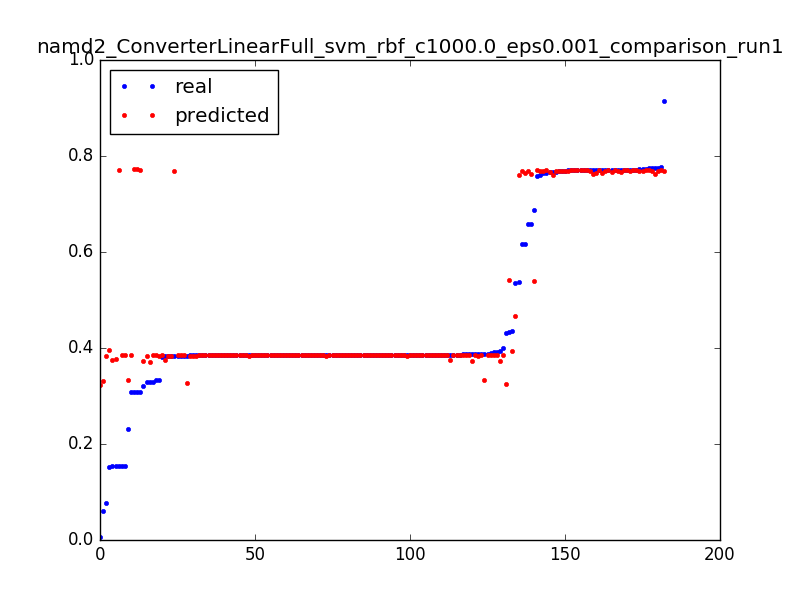

The file beside this chart, header and first rows:
0.3080520119336591, 0.772052781207, 0.050955414012738856
0.006304, 0.3236, 0.003185
0.431, 0.3253, 0.006369
0.3843, 0.3269, 0.009554
0.06133, 0.332, 0.003185
0.3881, 0.3329, 0.006369
0.2306, 0.3338, 0.009554
0.329, 0.3847, 0.003185
0.3843, 0.3848, 0.006369
0.385, 0.3849, 0.009554
0.3853, 0.3849, 0.01274
0.3854, 0.385, 0.01592
0.3854, 0.385, 0.01911
0.3854, 0.385, 0.02229
0.3855, 0.385, 0.02548
0.3904, 0.385, 0.02866
0.3855, 0.385, 0.03185
0.3856, 0.385, 0.03503
0.3854, 0.385, 0.03822
0.3854, 0.3849, 0.0414
0.3854, 0.3848, 0.04459
0.3854, 0.3848, 0.04777
0.3855, 0.3847, 0.05096
0.3855, 0.3846, 0.05414
0.3854, 0.3845, 0.05732
0.3855, 0.3844, 0.06051
0.3855, 0.3843, 0.06369
0.0771, 0.3841, 0.06688
0.3326, 0.3847, 0.003185
0.3842, 0.3848, 0.006369
0.385, 0.3849, 0.009554
0.3853, 0.3849, 0.01274
0.3853, 0.385, 0.01592
0.3854, 0.385, 0.01911
0.3862, 0.385, 0.02229
0.3856, 0.3851, 0.02548
0.3856, 0.3851, 0.02866
0.3855, 0.3851, 0.03185
0.3855, 0.385, 0.03503
0.3855, 0.385, 0.03822
0.3855, 0.385, 0.0414
0.3855, 0.3849, 0.04459
0.3855, 0.3849, 0.04777
0.3866, 0.3848, 0.05096
0.3856, 0.3847, 0.05414
0.3911, 0.3846, 0.05732
0.3856, 0.3845, 0.06051
0.1542, 0.3844, 0.06369
0.5362, 0.466, 0.003185
0.4361, 0.3931, 0.003185
0.153, 0.395, 0.006369
0.658, 0.7622, 0.003185
0.7758, 0.7634, 0.006369
0.7707, 0.7646, 0.009554
0.7708, 0.7657, 0.01274
0.7666, 0.7669, 0.01592
0.7707, 0.768, 0.01911
0.771, 0.7691, 0.02229
0.7709, 0.7702, 0.02548
0.3084, 0.7713, 0.02866
0.5366, 0.7594, 0.003185
... 122 more rows
